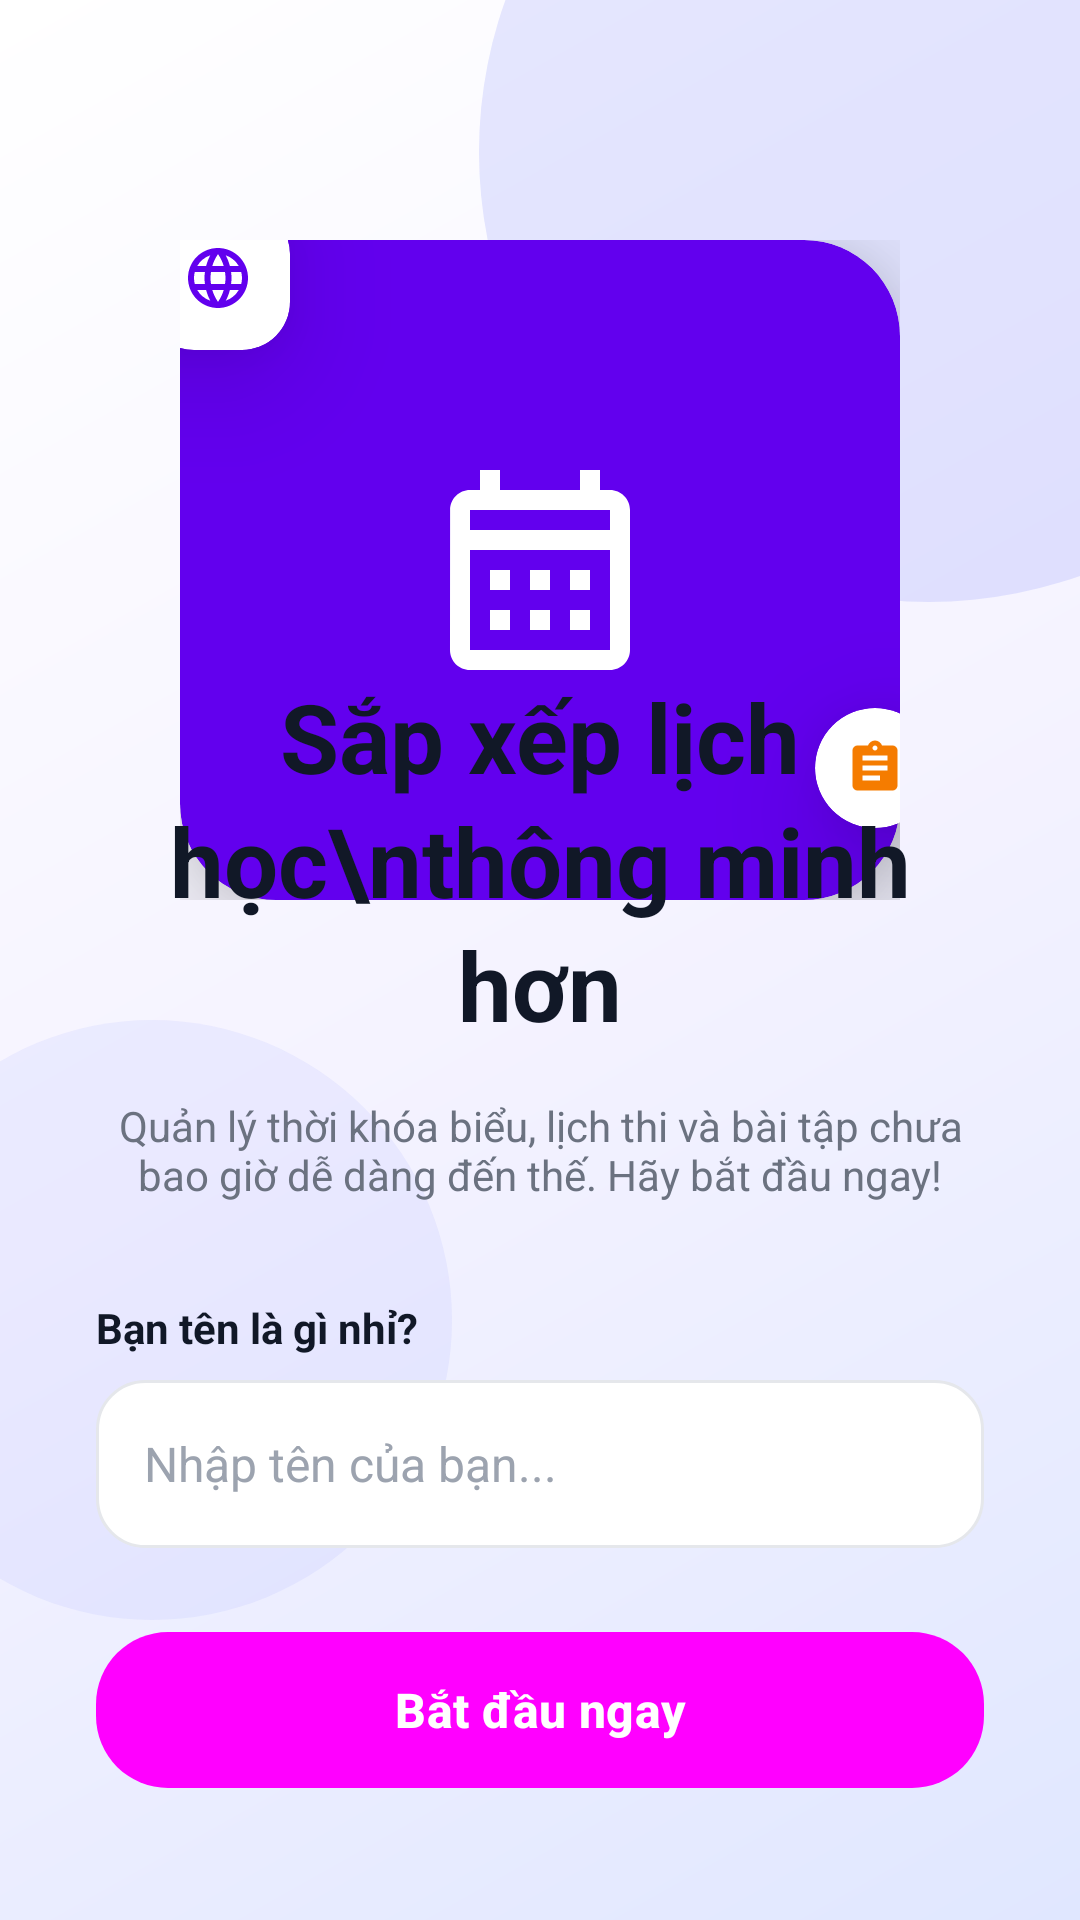

Reconstruct the res/layout file that produces this screen, plus the resources it refers to.
<!-- AndroidManifest.xml: application theme Theme.QuanLyLichHoc -->
<!-- res/layout/fragment_onboarding.xml -->
<?xml version="1.0" encoding="utf-8"?>
<androidx.constraintlayout.widget.ConstraintLayout xmlns:android="http://schemas.android.com/apk/res/android"
    xmlns:app="http://schemas.android.com/apk/res-auto"
    xmlns:tools="http://schemas.android.com/tools"
    android:layout_width="match_parent"
    android:layout_height="match_parent"
    android:background="@drawable/bg_onboarding_gradient">

    
    <View
        android:id="@+id/blur_shape_1"
        android:layout_width="300dp"
        android:layout_height="300dp"
        android:layout_marginTop="-100dp"
        android:layout_marginEnd="-100dp"
        android:background="@drawable/bg_blurred_circle"
        app:layout_constraintEnd_toEndOf="parent"
        app:layout_constraintTop_toTopOf="parent" />

    <View
        android:id="@+id/blur_shape_2"
        android:layout_width="200dp"
        android:layout_height="200dp"
        android:layout_marginStart="-50dp"
        android:layout_marginBottom="100dp"
        android:background="@drawable/bg_blurred_circle"
        android:alpha="0.5"
        app:layout_constraintBottom_toBottomOf="parent"
        app:layout_constraintStart_toStartOf="parent" />

    
    <androidx.constraintlayout.widget.ConstraintLayout
        android:id="@+id/layout_illustration"
        android:layout_width="0dp"
        android:layout_height="wrap_content"
        android:layout_marginHorizontal="60dp"
        android:layout_marginTop="80dp"
        app:layout_constraintEnd_toEndOf="parent"
        app:layout_constraintStart_toStartOf="parent"
        app:layout_constraintTop_toTopOf="parent">

        
        <androidx.cardview.widget.CardView
            android:id="@+id/card_main"
            android:layout_width="match_parent"
            android:layout_height="220dp"
            app:cardCornerRadius="32dp"
            app:cardElevation="20dp"
            app:cardBackgroundColor="?attr/colorPrimary"
            app:layout_constraintTop_toTopOf="parent">

            <androidx.constraintlayout.widget.ConstraintLayout
                android:layout_width="match_parent"
                android:layout_height="match_parent"
                android:padding="24dp">

                <ImageView
                    android:id="@+id/img_calendar"
                    android:layout_width="80dp"
                    android:layout_height="80dp"
                    android:src="@drawable/ic_calendar_purple"
                    app:tint="@color/white"
                    app:layout_constraintBottom_toBottomOf="parent"
                    app:layout_constraintEnd_toEndOf="parent"
                    app:layout_constraintStart_toStartOf="parent"
                    app:layout_constraintTop_toTopOf="parent" />

                <View
                    android:layout_width="80dp"
                    android:layout_height="8dp"
                    android:layout_marginTop="16dp"
                    android:background="@drawable/bg_rounded_card"
                    android:backgroundTint="@color/white"
                    android:alpha="0.4"
                    app:layout_constraintStart_toStartOf="parent"
                    app:layout_constraintTop_toBottomOf="@id/img_calendar" />

                <View
                    android:layout_width="120dp"
                    android:layout_height="8dp"
                    android:layout_marginTop="8dp"
                    android:background="@drawable/bg_rounded_card"
                    android:backgroundTint="@color/white"
                    android:alpha="0.4"
                    app:layout_constraintStart_toStartOf="parent"
                    app:layout_constraintTop_toBottomOf="@id/img_calendar"
                    android:layout_marginStart="0dp"
                    app:layout_goneMarginTop="8dp" />

            </androidx.constraintlayout.widget.ConstraintLayout>
        </androidx.cardview.widget.CardView>

        
        <androidx.cardview.widget.CardView
            android:id="@+id/decor_1"
            android:layout_width="48dp"
            android:layout_height="48dp"
            android:layout_marginStart="-12dp"
            android:layout_marginTop="-12dp"
            app:cardCornerRadius="16dp"
            app:cardElevation="24dp"
            app:layout_constraintStart_toStartOf="@id/card_main"
            app:layout_constraintTop_toTopOf="@id/card_main">
            <ImageView
                android:layout_width="match_parent"
                android:layout_height="match_parent"
                android:padding="12dp"
                android:src="@drawable/ic_language"
                app:tint="?attr/colorPrimary" />
        </androidx.cardview.widget.CardView>

        <androidx.cardview.widget.CardView
            android:id="@+id/decor_2"
            android:layout_width="40dp"
            android:layout_height="40dp"
            android:layout_marginEnd="-12dp"
            android:layout_marginBottom="24dp"
            app:cardCornerRadius="20dp"
            app:cardElevation="24dp"
            app:layout_constraintBottom_toBottomOf="@id/card_main"
            app:layout_constraintEnd_toEndOf="@id/card_main">
            <ImageView
                android:layout_width="match_parent"
                android:layout_height="match_parent"
                android:padding="10dp"
                android:src="@drawable/ic_exams"
                app:tint="@color/pastel_orange_text" />
        </androidx.cardview.widget.CardView>

    </androidx.constraintlayout.widget.ConstraintLayout>

    
    <LinearLayout
        android:id="@+id/container_content"
        android:layout_width="match_parent"
        android:layout_height="wrap_content"
        android:orientation="vertical"
        android:paddingHorizontal="32dp"
        android:layout_marginBottom="40dp"
        app:layout_constraintBottom_toBottomOf="parent">

        <TextView
            android:id="@+id/tv_title"
            android:layout_width="wrap_content"
            android:layout_height="wrap_content"
            android:text="Sắp xếp lịch học\nthông minh hơn"
            android:textColor="@color/text_title"
            android:textSize="32sp"
            android:textStyle="bold"
            android:lineSpacingExtra="4dp"
            android:gravity="center"
            android:layout_gravity="center" />

        <TextView
            android:id="@+id/tv_description"
            android:layout_width="match_parent"
            android:layout_height="wrap_content"
            android:layout_marginTop="16dp"
            android:text="Quản lý thời khóa biểu, lịch thi và bài tập chưa bao giờ dễ dàng đến thế. Hãy bắt đầu ngay!"
            android:textColor="@color/text_subtitle"
            android:textSize="14sp"
            android:gravity="center" />

        <TextView
            android:id="@+id/tv_name_label"
            android:layout_width="wrap_content"
            android:layout_height="wrap_content"
            android:layout_marginTop="32dp"
            android:text="Bạn tên là gì nhỉ?"
            android:textColor="@color/text_title"
            android:textSize="14sp"
            android:textStyle="bold" />

        <EditText
            android:id="@+id/et_name"
            android:layout_width="match_parent"
            android:layout_height="56dp"
            android:layout_marginTop="8dp"
            android:background="@drawable/bg_input_name"
            android:hint="Nhập tên của bạn..."
            android:inputType="textPersonName"
            android:paddingHorizontal="16dp"
            android:textColor="@color/text_title"
            android:textColorHint="@color/gray_400"
            android:textSize="16sp" />

        <com.google.android.material.button.MaterialButton
            android:id="@+id/btn_get_started"
            android:layout_width="match_parent"
            android:layout_height="60dp"
            android:layout_marginTop="24dp"
            android:text="Bắt đầu ngay"
            android:textAllCaps="false"
            android:textSize="16sp"
            android:textStyle="bold"
            android:textColor="@color/white"
            android:enabled="false"
            app:cornerRadius="24dp"
            app:backgroundTint="@drawable/selector_button_onboarding"
            app:elevation="4dp" />

        <ProgressBar
            android:id="@+id/progress_loading"
            android:layout_width="24dp"
            android:layout_height="24dp"
            android:layout_gravity="center"
            android:layout_marginTop="-42dp"
            android:visibility="gone"
            android:indeterminateTint="@color/white" />

    </LinearLayout>

</androidx.constraintlayout.widget.ConstraintLayout>
<!-- resources referenced by this layout -->
<resources>
  <color name="gray_400">#9CA3AF</color>
  <color name="pastel_orange_text">#F57C00</color>
  <color name="text_subtitle">#6B7280</color>
  <color name="text_title">#111827</color>
  <color name="white">#FFFFFFFF</color>
  <!-- drawable bg_blurred_circle (drawable) -->
  <?xml version="1.0" encoding="utf-8"?>
  <shape xmlns:android="http://schemas.android.com/apk/res/android"
      android:shape="oval">
      <solid android:color="#33818CF8" />
  </shape>
  <!-- drawable bg_input_name (drawable) -->
  <?xml version="1.0" encoding="utf-8"?>
  <shape xmlns:android="http://schemas.android.com/apk/res/android">
      <solid android:color="#FFFFFFFF" />
      <stroke android:width="1dp" android:color="#E5E7EB" />
      <corners android:radius="16dp" />
  </shape>
  <!-- drawable bg_onboarding_gradient (drawable) -->
  <?xml version="1.0" encoding="utf-8"?>
  <shape xmlns:android="http://schemas.android.com/apk/res/android"
      android:shape="rectangle">
      <gradient
          android:angle="135"
          android:centerColor="#F5F3FF"
          android:endColor="#FFFFFF"
          android:startColor="#E0E7FF"
          android:type="linear" />
  </shape>
  <!-- drawable ic_calendar_purple (drawable) -->
  <vector xmlns:android="http://schemas.android.com/apk/res/android"
      android:width="40dp"
      android:height="40dp"
      android:viewportWidth="24"
      android:viewportHeight="24">
    <path
        android:pathData="M19,4h-1V2h-2v2H8V2H6v2H5c-1.11,0 -1.99,0.9 -1.99,2L3,20c0,1.1 0.89,2 2,2h14c1.1,0 2,-0.9 2,-2V6c0,-1.1 -0.9,-2 -2,-2zM19,20H5V10h14v10zM19,8H5V6h14v2zM9,14H7v-2h2v2zM13,14h-2v-2h2v2zM17,14h-2v-2h2v2zM9,18H7v-2h2v2zM13,18h-2v-2h2v2zM17,18h-2v-2h2v2z"
        android:fillColor="#BB86FC"/>
    
  </vector>
  <!-- drawable ic_exams (drawable) -->
  <vector xmlns:android="http://schemas.android.com/apk/res/android"
      android:width="24dp"
      android:height="24dp"
      android:viewportWidth="24"
      android:viewportHeight="24"
      android:tint="?attr/colorControlNormal">
    <path
        android:fillColor="@android:color/white"
        android:pathData="M19,3h-4.18C14.4,1.84 13.3,1 12,1c-1.3,0 -2.4,0.84 -2.82,2H5c-1.1,0 -2,0.9 -2,2v14c0,1.1 0.9,2 2,2h14c1.1,0 2,-0.9 2,-2V5c0,-1.1 -0.9,-2 -2,-2zm-7,0c0.55,0 1,0.45 1,1s-0.45,1 -1,1 -1,-0.45 -1,-1 0.45,-1 1,-1zm2,14H7v-2h7v2zm3,-4H7v-2h10v2zm0,-4H7V7h10v2z"/>
  </vector>
  <!-- drawable selector_button_onboarding (drawable) -->
  <?xml version="1.0" encoding="utf-8"?>
  <selector xmlns:android="http://schemas.android.com/apk/res/android">
      <item android:state_enabled="true">
          <shape android:shape="rectangle">
              <solid android:color="#4F46E5" />
              <corners android:radius="24dp" />
          </shape>
      </item>
      <item android:state_enabled="false">
          <shape android:shape="rectangle">
              <solid android:color="#E5E7EB" />
              <corners android:radius="24dp" />
          </shape>
      </item>
  </selector>
  <style name="Theme.QuanLyLichHoc" parent="Base.Theme.QuanLyLichHoc">
          <item name="colorPrimary">@color/purple_500</item>
          <item name="colorGradientStart">#9C27B0</item>
          <item name="colorGradientEnd">#673AB7</item>
          <item name="colorTagBg">#33FFFFFF</item>
          <item name="colorTagText">@color/white</item>
          <item name="colorAccentLight">@color/pastel_purple_bg</item>
      </style>
  <style name="Base.Theme.QuanLyLichHoc" parent="Theme.Material3.DayNight.NoActionBar">
          
          
      </style>
  <color name="purple_500">#FF6200EE</color>
  <color name="pastel_purple_bg">#EEDDFF</color>
</resources>
